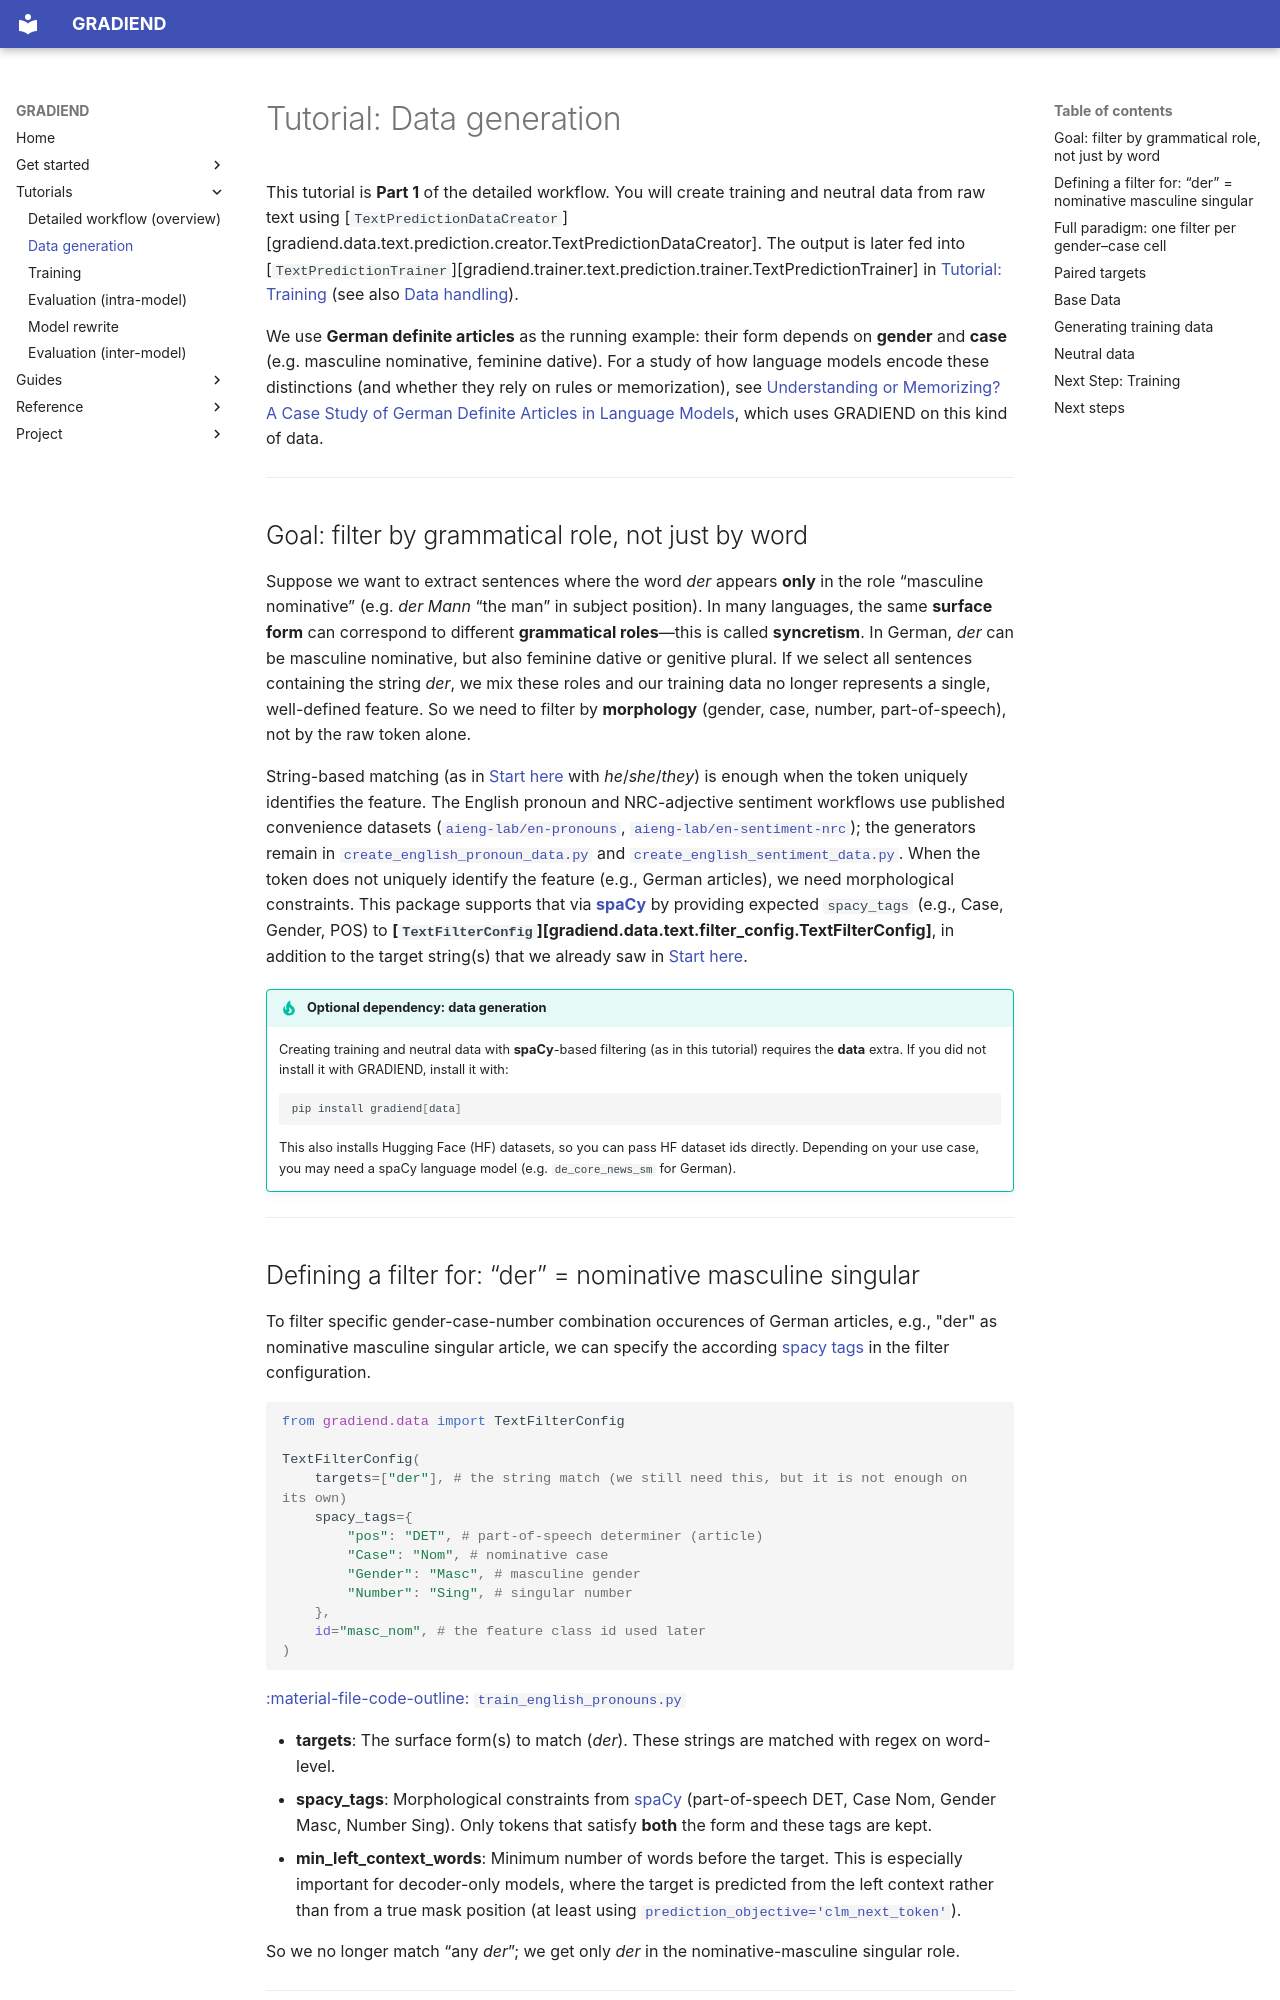

repository: aieng-lab/gradiend-iend · page: tutorials/data-generation/index.html · generator: mkdocs

# Tutorial: Data generation

This tutorial is **Part 1** of the detailed workflow. 
You will create training and neutral data from raw text using [`TextPredictionDataCreator`][gradiend.data.text.prediction.creator.TextPredictionDataCreator]. 
The output is later fed into [`TextPredictionTrainer`][gradiend.trainer.text.prediction.trainer.TextPredictionTrainer] in [Tutorial: Training](training.md) (see also [Data handling](../guides/data-handling.md)).

We use **German definite articles** as the running example: their form depends on **gender** and **case** (e.g. masculine nominative, feminine dative). 
For a study of how language models encode these distinctions (and whether they rely on rules or memorization), see [Understanding or Memorizing? A Case Study of German Definite Articles in Language Models](https://arxiv.org/abs/2601.09313), which uses GRADIEND on this kind of data.

---

## Goal: filter by grammatical role, not just by word

Suppose we want to extract sentences where the word *der* appears **only** in the role “masculine nominative” (e.g. *der Mann* “the man” in subject position). In many languages, the same **surface form** can correspond to different **grammatical roles**—this is called **syncretism**. In German, *der* can be masculine nominative, but also feminine dative or genitive plural. If we select all sentences containing the string *der*, we mix these roles and our training data no longer represents a single, well-defined feature. So we need to filter by **morphology** (gender, case, number, part-of-speech), not by the raw token alone.

String-based matching (as in [Start here](../start.md) with *he*/*she*/*they*) is enough when the token uniquely identifies the feature. The English pronoun and NRC-adjective sentiment workflows use published convenience datasets ([`aieng-lab/en-pronouns`](https://huggingface.co/datasets/aieng-lab/en-pronouns), [`aieng-lab/en-sentiment-nrc`](https://huggingface.co/datasets/aieng-lab/en-sentiment-nrc)); the generators remain in [`create_english_pronoun_data.py`](https://github.com/aieng-lab/gradiend/blob/main/gradiend/examples/create_english_pronoun_data.py) and [`create_english_sentiment_data.py`](https://github.com/aieng-lab/gradiend/blob/main/gradiend/examples/create_english_sentiment_data.py). When the token does not uniquely identify the feature (e.g., German articles), we need morphological constraints. This package supports that via **[spaCy](https://spacy.io/)** by providing expected `spacy_tags` (e.g., Case, Gender, POS) to **[`TextFilterConfig`][gradiend.data.text.filter_config.TextFilterConfig]**, in addition to the target string(s) that we already saw in [Start here](../start.md). 

!!! tip "Optional dependency: data generation"
    Creating training and neutral data with **spaCy**-based filtering (as in this tutorial) requires the **data** extra. If you did not install it with GRADIEND, install it with:

    ```bash
    pip install gradiend[data]
    ```

    This also installs Hugging Face (HF) datasets, so you can pass HF dataset ids directly. Depending on your use case, you may need a spaCy language model (e.g. `de_core_news_sm` for German).

---
